The GitHub repository wxtseng/dlserver contains a labelled image folder "all" with 9 categories: checks, denim, knit, linen, nylon, ripstop, suede, synthetic PU, twill. Examples follow, each with its label.

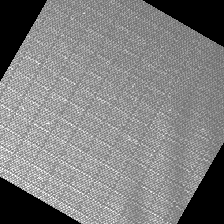
Label: ripstop

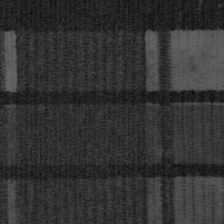
Label: checks

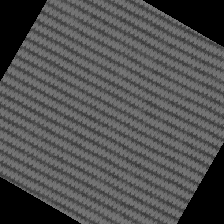
Label: linen

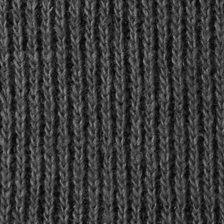
Label: knit

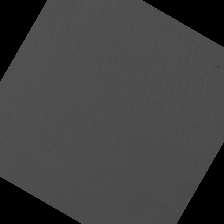
Label: nylon

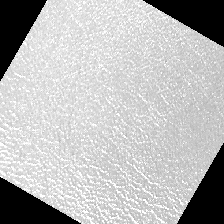
Label: synthetic PU
